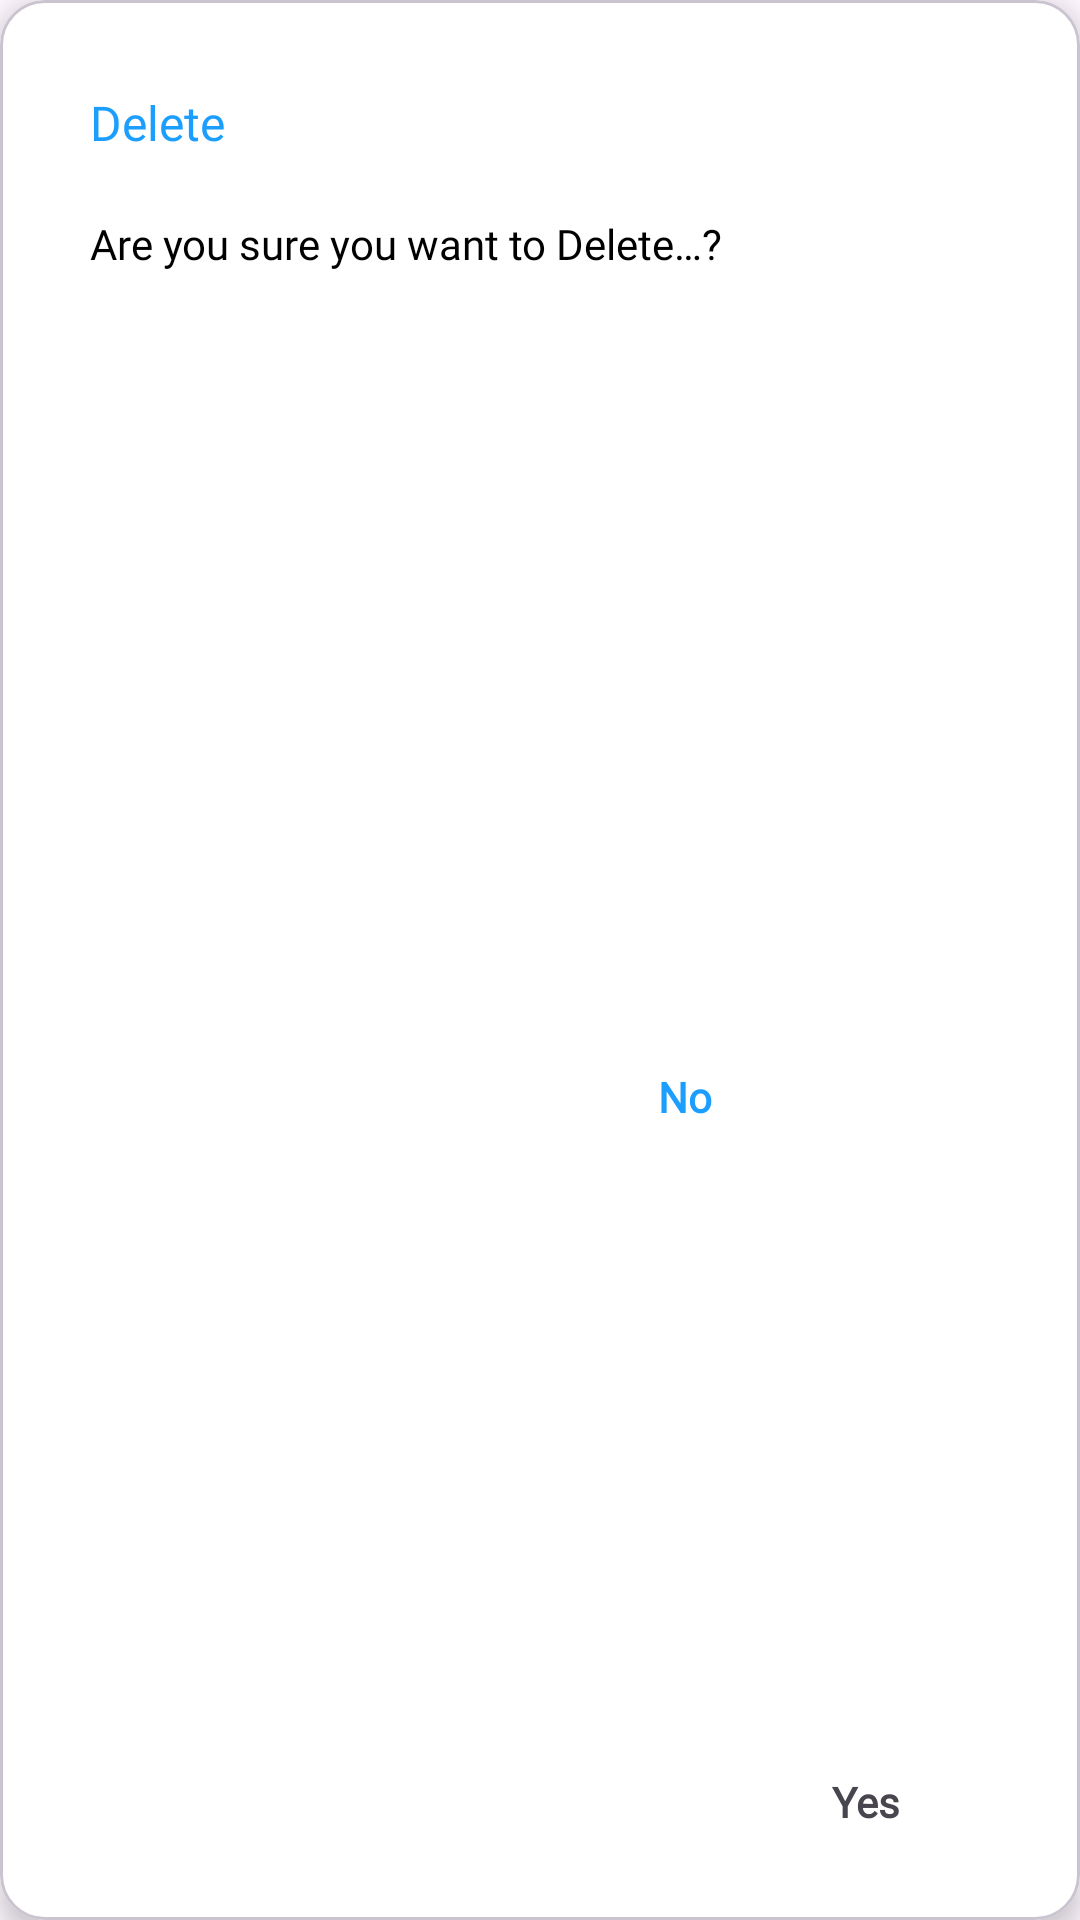

Reconstruct the res/layout file that produces this screen, plus the resources it refers to.
<!-- AndroidManifest.xml: application theme Theme.VoiceRec -->
<!-- res/layout/custom_delete_dialog.xml -->
<?xml version="1.0" encoding="utf-8"?>
<com.google.android.material.card.MaterialCardView xmlns:android="http://schemas.android.com/apk/res/android"
    xmlns:app="http://schemas.android.com/apk/res-auto"
    android:layout_width="match_parent"
    android:layout_height="wrap_content"
    android:layout_gravity="center"
    android:layout_marginStart="40dp"
    android:layout_marginEnd="40dp"
    app:cardBackgroundColor="@color/white"
    app:cardCornerRadius="15dp"
    app:cardElevation="5dp">

    <androidx.constraintlayout.widget.ConstraintLayout
        android:layout_width="match_parent"
        android:layout_height="match_parent">

        <TextView
            android:id="@+id/delete_title"
            android:layout_width="wrap_content"
            android:layout_height="wrap_content"
            android:layout_marginStart="30dp"
            android:layout_marginTop="30dp"
            android:fontFamily="@font/poppins_bold"
            android:text="@string/delete"
            android:textColor="@color/blue"
            android:textSize="16sp"
            app:layout_constraintStart_toStartOf="parent"
            app:layout_constraintTop_toTopOf="parent" />

        <TextView
            android:id="@+id/delete_message"
            android:layout_width="wrap_content"
            android:layout_height="wrap_content"
            android:layout_marginTop="20dp"
            android:fontFamily="@font/poppins_regular"
            android:text="@string/delete_message"
            android:textColor="@color/black"
            android:textSize="14sp"
            app:layout_constraintStart_toStartOf="@id/delete_title"
            app:layout_constraintTop_toBottomOf="@id/delete_title" />

        <TextView
            android:id="@+id/no_tv"
            android:layout_width="wrap_content"
            android:layout_height="wrap_content"
            android:layout_marginTop="30dp"
            android:layout_marginEnd="40dp"
            android:fontFamily="@font/poppins_regular"
            android:text="@string/no"
            android:textColor="@color/blue"
            android:textSize="14sp"
            android:textStyle="bold"
            app:layout_constraintBottom_toBottomOf="@id/yes_tv"
            app:layout_constraintEnd_toStartOf="@id/yes_tv"
            app:layout_constraintTop_toBottomOf="@id/delete_message" />

        <TextView
            android:id="@+id/yes_tv"
            android:layout_width="wrap_content"
            android:layout_height="wrap_content"
            android:layout_marginEnd="60dp"
            android:layout_marginBottom="30dp"
            android:fontFamily="@font/poppins_regular"
            android:text="@string/yes"
            android:textSize="14sp"
            android:textStyle="bold"
            app:layout_constraintBottom_toBottomOf="parent"
            app:layout_constraintEnd_toEndOf="parent" />

    </androidx.constraintlayout.widget.ConstraintLayout>

</com.google.android.material.card.MaterialCardView>
<!-- resources referenced by this layout -->
<resources>
  <color name="black">#FF000000</color>
  <color name="blue">#1c9eff</color>
  <color name="white">#FFFFFFFF</color>
  <string name="delete">Delete</string>
  <string name="delete_message">Are you sure you want to Delete…?</string>
  <string name="no">No</string>
  <string name="yes">Yes</string>
  <style name="Theme.VoiceRec" parent="Base.Theme.VoiceRec" />
  <style name="Base.Theme.VoiceRec" parent="Theme.Material3.DayNight.NoActionBar">
          
          
          <item name="android:windowLightStatusBar">false</item>
          <item name="android:statusBarColor">@color/blue</item>
      </style>
</resources>
